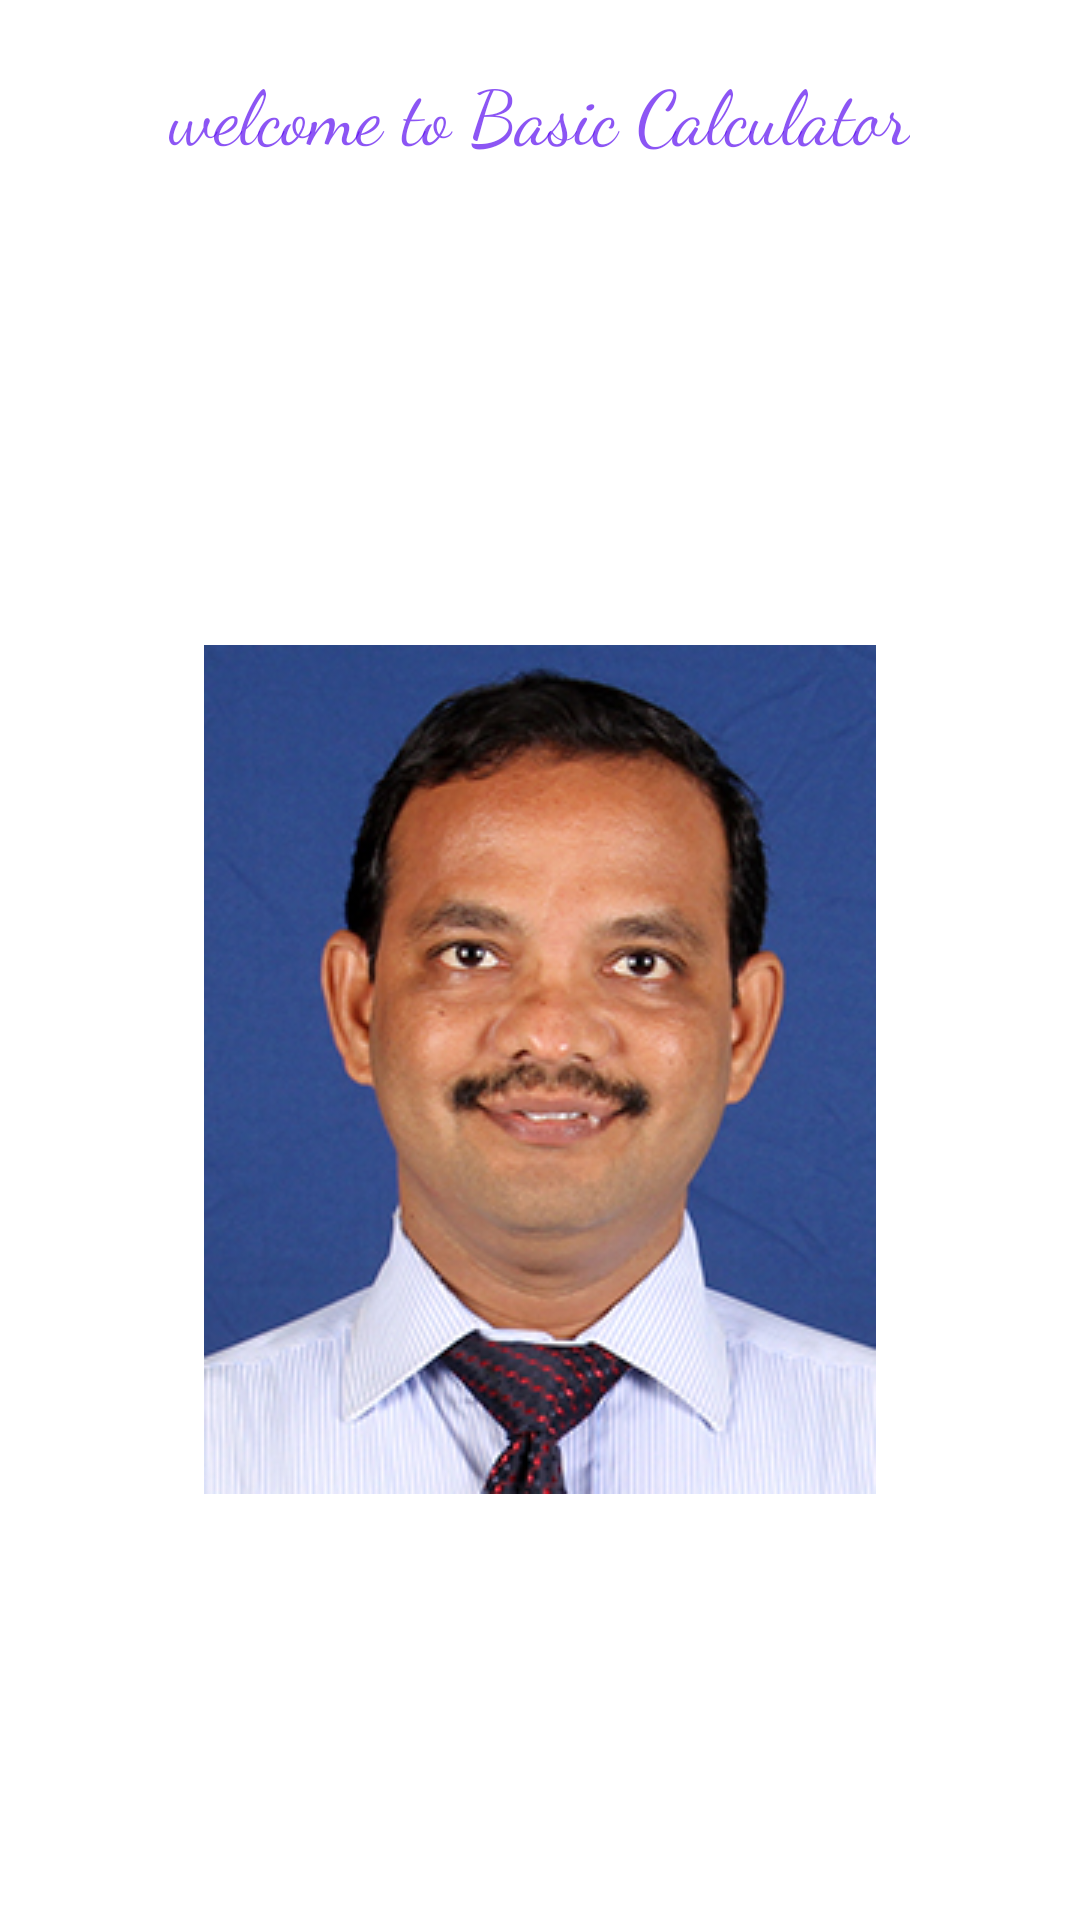

Layout XML and referenced resources for this Android screen:
<!-- AndroidManifest.xml: application theme Theme.T003_BasicCalcWithSplash -->
<!-- res/layout/activity_welcome.xml -->
<?xml version="1.0" encoding="utf-8"?>
<LinearLayout
    xmlns:android="http://schemas.android.com/apk/res/android"
    xmlns:app="http://schemas.android.com/apk/res-auto"
    xmlns:tools="http://schemas.android.com/tools"
    android:layout_width="match_parent"
    android:layout_height="match_parent"
    android:orientation="vertical"
    android:padding="10dp"
    android:layout_gravity="center"
    tools:context=".WelcomeActivity">

    <TextView
        android:layout_width="wrap_content"
        android:layout_height="wrap_content"
        android:fontFamily="cursive"
        android:text="welcome to Basic Calculator"
        android:textColor="#AA5300EE"
        android:padding="10dp"
        android:layout_gravity="center"
        android:textSize="25sp" />

    <ImageView
        android:layout_width="wrap_content"
        android:layout_height="wrap_content"
        android:src="@drawable/photo"
        android:layout_marginTop="150dp"
        android:layout_gravity="center" />

</LinearLayout>
<!-- resources referenced by this layout -->
<resources>
  <!-- drawable photo: jpg bitmap (drawable-v24, 84816 bytes) -->
  <style name="Theme.T003_BasicCalcWithSplash" parent="Theme.MaterialComponents.DayNight.DarkActionBar">
          
          <item name="colorPrimary">@color/purple_500</item>
          <item name="colorPrimaryVariant">@color/purple_700</item>
          <item name="colorOnPrimary">@color/white</item>
          
          <item name="colorSecondary">@color/teal_200</item>
          <item name="colorSecondaryVariant">@color/teal_700</item>
          <item name="colorOnSecondary">@color/black</item>
          
          <item name="android:statusBarColor" tools:targetApi="l">?attr/colorPrimaryVariant</item>
          
      </style>
  <!-- not gathered from this repository: default colours our renderer supplied (Android Studio template values) -->
  <color name="purple_500">#FF6200EE</color>
  <color name="purple_700">#FF3700B3</color>
  <color name="teal_200">#FF03DAC5</color>
  <color name="teal_700">#FF018786</color>
  <color name="black">#FF000000</color>
  <color name="white">#FFFFFFFF</color>
</resources>
